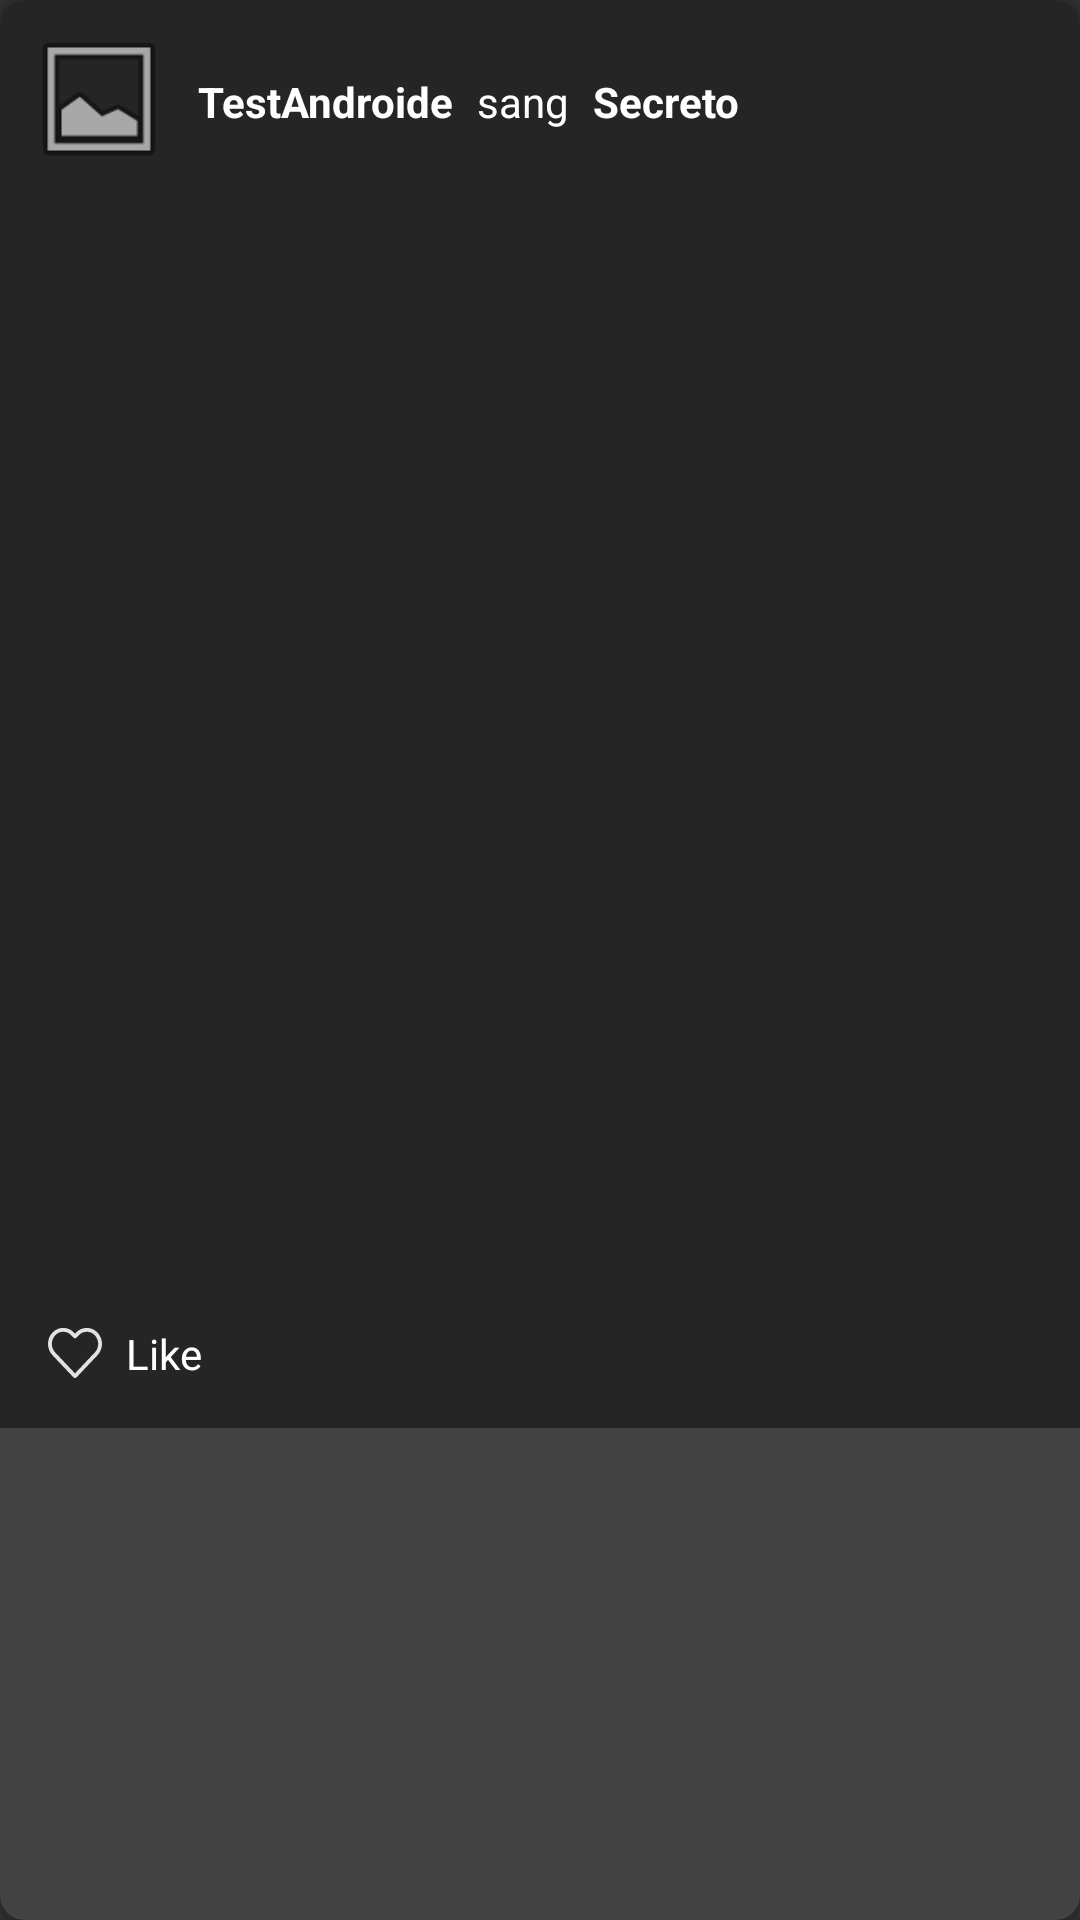

Android layout source for this screen:
<!-- AndroidManifest.xml: application theme Theme.AppCompat.NoActionBar -->
<!-- res/layout/recyclerview_item_row.xml -->
<?xml version="1.0" encoding="utf-8"?>
<androidx.cardview.widget.CardView xmlns:android="http://schemas.android.com/apk/res/android"
    xmlns:app="http://schemas.android.com/apk/res-auto"
    xmlns:tools="http://schemas.android.com/tools"
    android:layout_width="match_parent"
    android:layout_height="wrap_content"
    android:layout_margin="8dp"
    app:cardCornerRadius="8dp">

    <androidx.constraintlayout.widget.ConstraintLayout
        android:layout_width="match_parent"
        android:layout_height="wrap_content"
        android:background="#252525">
        <ImageView
            android:id="@+id/profile"
            android:layout_width="50dp"
            android:layout_height="50dp"
            android:layout_marginStart="8dp"
            android:layout_marginTop="8dp"
            app:layout_constraintStart_toStartOf="parent"
            app:layout_constraintTop_toTopOf="parent"
            app:srcCompat="@android:drawable/ic_menu_gallery"
            tools:srcCompat="@tools:sample/avatars" />

        <TextView
            android:id="@+id/name"
            android:layout_width="wrap_content"
            android:layout_height="wrap_content"
            android:layout_marginStart="8dp"
            android:layout_marginTop="8dp"
            android:text="TestAndroide"
            android:textColor="#FFFFFF"
            android:textStyle="bold"
            app:layout_constraintBottom_toBottomOf="@+id/profile"
            app:layout_constraintStart_toEndOf="@+id/profile"
            app:layout_constraintTop_toTopOf="parent"
            app:layout_constraintVertical_bias="0.523" />

        <TextView
            android:id="@+id/textView7"
            android:layout_width="wrap_content"
            android:layout_height="wrap_content"
            android:layout_marginStart="8dp"
            android:text="sang"
            android:textColor="#FFFFFF"
            app:layout_constraintBottom_toBottomOf="@+id/name"
            app:layout_constraintStart_toEndOf="@+id/name"
            app:layout_constraintTop_toTopOf="@+id/name" />

        <TextView
            android:id="@+id/description"
            android:layout_width="wrap_content"
            android:layout_height="wrap_content"
            android:layout_marginStart="8dp"
            android:text="Secreto"
            android:textColor="#FFFFFF"
            android:textStyle="bold"
            app:layout_constraintBottom_toBottomOf="@+id/textView7"
            app:layout_constraintStart_toEndOf="@+id/textView7"
            app:layout_constraintTop_toTopOf="@+id/textView7" />

        <ImageView
            android:id="@+id/play"
            android:layout_width="70dp"
            android:layout_height="70dp"
            android:layout_marginTop="8dp"
            android:layout_marginBottom="8dp"
            android:elevation="1dp"
            android:scaleType="fitXY"
            app:layout_constraintBottom_toTopOf="@+id/imageView4"
            app:layout_constraintDimensionRatio="1:1"
            app:layout_constraintEnd_toEndOf="parent"
            app:layout_constraintStart_toStartOf="parent"
            app:layout_constraintTop_toBottomOf="@+id/profile"
            app:srcCompat="@drawable/ic_baseline_play_circle_filled_24" />

        <ImageView
            android:id="@+id/image"
            android:layout_width="0dp"
            android:layout_height="0dp"
            android:layout_marginTop="8dp"
            android:layout_marginBottom="16dp"
            android:scaleType="fitXY"
            app:layout_constraintBottom_toTopOf="@+id/imageView4"
            app:layout_constraintDimensionRatio="1:1"
            app:layout_constraintEnd_toEndOf="parent"
            app:layout_constraintStart_toStartOf="parent"
            app:layout_constraintTop_toBottomOf="@+id/profile"
            tools:srcCompat="@tools:sample/avatars" />

        <ImageView
            android:id="@+id/imageView4"
            android:layout_width="18dp"
            android:layout_height="18dp"
            android:layout_marginStart="16dp"
            android:layout_marginBottom="16dp"
            android:tint="#FFFFFF"
            app:layout_constraintBottom_toBottomOf="parent"
            app:layout_constraintStart_toStartOf="parent"
            app:srcCompat="@drawable/ic_heart" />

        <TextView
            android:id="@+id/textView9"
            android:layout_width="wrap_content"
            android:layout_height="wrap_content"
            android:layout_marginStart="8dp"
            android:text="Like"
            android:textColor="#FFFFFF"
            app:layout_constraintBottom_toBottomOf="@+id/imageView4"
            app:layout_constraintStart_toEndOf="@+id/imageView4"
            app:layout_constraintTop_toTopOf="@+id/imageView4" />


    </androidx.constraintlayout.widget.ConstraintLayout>
</androidx.cardview.widget.CardView>
<!-- resources referenced by this layout -->
<resources>
  <!-- drawable ic_heart (drawable) -->
  <vector android:alpha="0.87" android:height="477.534dp"
      android:viewportHeight="477.534" android:viewportWidth="477.534"
      android:width="477.534dp" xmlns:android="http://schemas.android.com/apk/res/android">
      <path android:fillColor="#FF000000" android:pathData="M438.482,58.61c-24.7,-26.549 -59.311,-41.655 -95.573,-41.711c-36.291,0.042 -70.938,15.14 -95.676,41.694l-8.431,8.909l-8.431,-8.909C181.284,5.762 98.662,2.728 45.832,51.815c-2.341,2.176 -4.602,4.436 -6.778,6.778c-52.072,56.166 -52.072,142.968 0,199.134l187.358,197.581c6.482,6.843 17.284,7.136 24.127,0.654c0.224,-0.212 0.442,-0.43 0.654,-0.654l187.29,-197.581C490.551,201.567 490.551,114.77 438.482,58.61zM413.787,234.226h-0.017L238.802,418.768L63.818,234.226c-39.78,-42.916 -39.78,-109.233 0,-152.149c36.125,-39.154 97.152,-41.609 136.306,-5.484c1.901,1.754 3.73,3.583 5.484,5.484l20.804,21.948c6.856,6.812 17.925,6.812 24.781,0l20.804,-21.931c36.125,-39.154 97.152,-41.609 136.306,-5.484c1.901,1.754 3.73,3.583 5.484,5.484C453.913,125.078 454.207,191.516 413.787,234.226z"/>
  </vector>
</resources>
